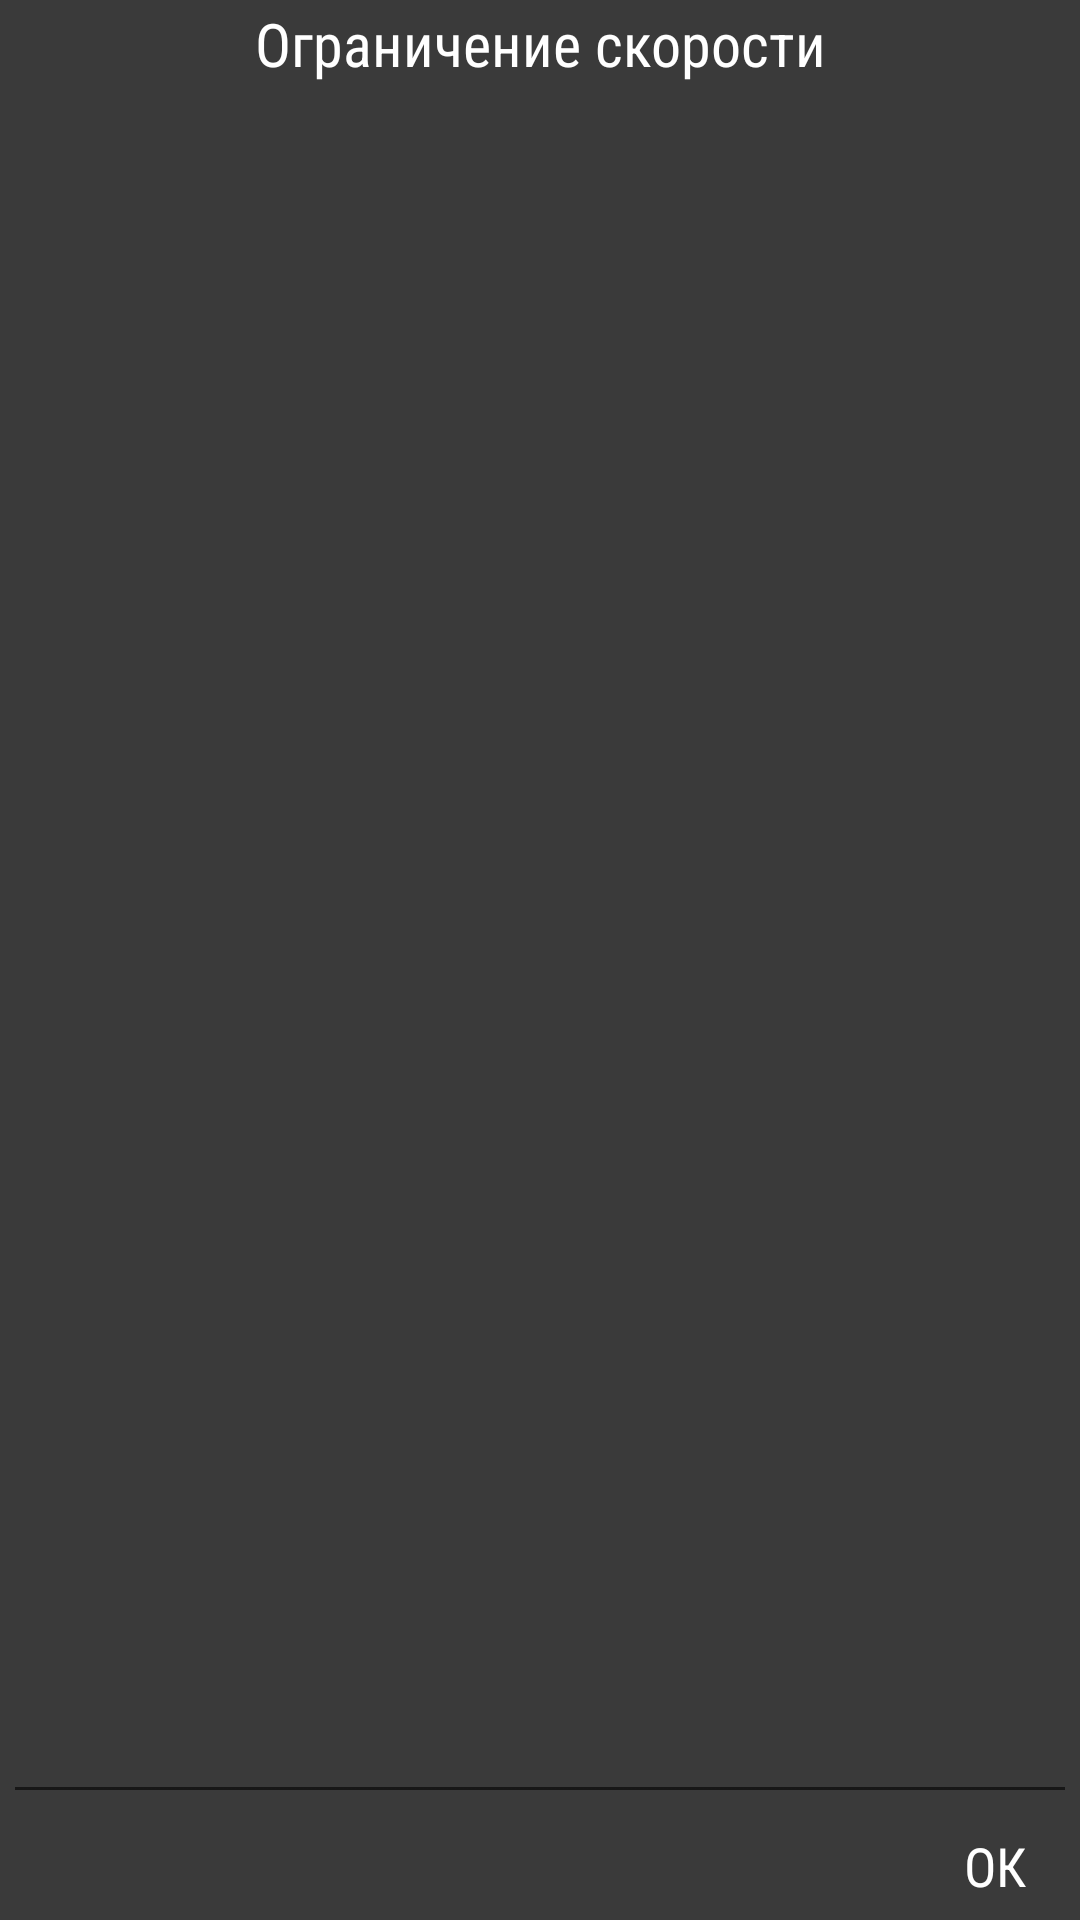

The Android layout XML behind this screen, and the referenced resources:
<!-- AndroidManifest.xml: application theme MyTheme -->
<!-- res/layout/lay_limspeed.xml -->
<?xml version="1.0" encoding="utf-8"?>

<RelativeLayout xmlns:android="http://schemas.android.com/apk/res/android"
    android:layout_width="290dp"
    android:layout_height="110dp"
    android:layout_gravity="center"
    android:background="@color/color_background_dialog">

    <LinearLayout
        android:layout_width="match_parent"
        android:padding="1dp"
        android:layout_height="match_parent"
        android:orientation="vertical">

        <TextView
            android:id="@+id/textView"
            android:layout_width="match_parent"
            android:layout_height="wrap_content"
            android:fontFamily="sans-serif-condensed"
            android:text="Ограничение скорости"
            android:textAlignment="center"
            android:textColor="@color/color_text"
            android:textSize="20sp" />

        <EditText
            android:id="@+id/edit_limspeed"
            android:layout_width="match_parent"
            android:layout_height="wrap_content"
            android:focusable="true"
            android:layout_weight="1"
            android:maxLines="1"
            android:maxLength="4"
            android:ems="10"
            android:inputType="number"
            android:textColor="@color/color_text"
            android:textAlignment="center"
            android:textSize="20sp" />

        <TextView
            android:id="@+id/text_but_leemspeed"
            android:layout_width="wrap_content"
            android:layout_height="wrap_content"
            android:layout_gravity="right"
            android:layout_margin="5dp"
            android:fontFamily="sans-serif-condensed"
            android:text="   ОК   "
            android:textColor="@color/color_text"
            android:textSize="18sp" />
    </LinearLayout>
</RelativeLayout>
<!-- resources referenced by this layout -->
<resources>
  <color name="color_background_dialog">#3A3A3A</color>
  <color name="color_text">#ffffff</color>
  <style name="MyTheme" parent="AppTheme">
          <item name="android:windowBackground">@color/color_background</item>
          <item name="colorAccent">@color/colorAccent</item>
          <item name="colorControlActivated">@color/colorAccent</item>
          <item name="colorControlHighlight">@color/colorAccent</item>
      </style>
  <style name="AppTheme" parent="Theme.AppCompat.Light.NoActionBar">
          
          <item name="colorPrimary">@color/colorPrimary</item>
          <item name="colorPrimaryDark">@color/colorPrimaryDark</item>
          <item name="colorAccent">@color/colorAccent</item>
      </style>
  <color name="color_background">#000000</color>
  <color name="colorAccent">#339200</color>
  <color name="colorPrimary">#3F51B5</color>
  <color name="colorPrimaryDark">#373737</color> //вверх
</resources>
